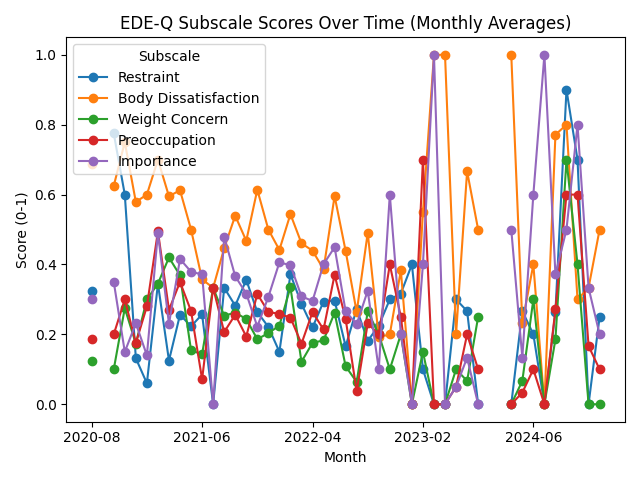

Data behind this chart, as committed beside it:
month, Restraint, Body Dissatisfaction, Weight Concern, Preoccupation, Importance
2020-08, 0.325, 0.6875, 0.125, 0.1875, 0.3
2020-09, , , , , 
2020-10, 0.775, 0.625, 0.1, 0.2, 0.35
2020-11, 0.6, 0.75, 0.275, 0.3, 0.15
2020-12, 0.1316, 0.5789, 0.1737, 0.1753, 0.2316
2021-01, 0.06, 0.6, 0.3, 0.28, 0.14
2021-02, 0.345, 0.7, 0.345, 0.495, 0.49
2021-03, 0.125, 0.595, 0.42, 0.27, 0.23
2021-04, 0.2562, 0.6125, 0.3688, 0.35, 0.4156
2021-05, 0.2229, 0.5, 0.1542, 0.2667, 0.3792
2021-06, 0.2571, 0.3571, 0.1429, 0.07143, 0.3714
2021-07, 0.0, 0.3333, 0.3333, 0.3333, 0.0
2021-08, 0.3333, 0.4467, 0.2533, 0.2067, 0.48
2021-09, 0.2822, 0.5394, 0.2622, 0.2561, 0.3661
2021-10, 0.3562, 0.4677, 0.2438, 0.1938, 0.3169
2021-11, 0.2639, 0.6139, 0.1861, 0.3156, 0.2222
2021-12, 0.2214, 0.5, 0.2036, 0.2643, 0.3071
2022-01, 0.15, 0.4417, 0.225, 0.2583, 0.4058
2022-02, 0.372, 0.544, 0.335, 0.248, 0.398
2022-03, 0.2875, 0.4607, 0.1214, 0.1732, 0.3089
2022-04, 0.2197, 0.4394, 0.1758, 0.2636, 0.2955
2022-05, 0.2938, 0.3862, 0.1827, 0.2141, 0.4008
2022-06, 0.2969, 0.5959, 0.2621, 0.3703, 0.4493
2022-07, 0.1657, 0.4386, 0.1086, 0.2438, 0.2657
2022-08, 0.2727, 0.2636, 0.06364, 0.03727, 0.2291
2022-09, 0.1812, 0.4906, 0.2656, 0.2312, 0.325
2022-10, 0.225, 0.1917, 0.2, 0.2, 0.1
2022-11, 0.3, 0.2, 0.1, 0.4, 0.6
2022-12, 0.3167, 0.3833, 0.2, 0.25, 0.2
2023-01, 0.4, 0.0, 0.0, 0.0, 0.0
2023-02, 0.1, 0.55, 0.15, 0.7, 0.4
2023-03, 0.0, 1.0, 0.0, 0.0, 1.0
2023-04, 0.0, 1.0, 0.0, 0.0, 0.0
2023-05, 0.3, 0.2, 0.1, 0.05, 0.05
2023-06, 0.2667, 0.6667, 0.06667, 0.2, 0.1333
2023-08, 0.0, 0.5, 0.25, 0.1, 0.0
2023-09, , , , , 
2024-03, , , , , 
2024-04, 0.0, 1.0, 0.0, 0.0, 0.5
2024-05, 0.2667, 0.2333, 0.06667, 0.03333, 0.1333
2024-06, 0.2, 0.4, 0.3, 0.1, 0.6
2024-07, 0.0, 0.0, 0.0, 0.0, 1.0
2024-08, 0.2643, 0.7714, 0.1857, 0.2714, 0.3714
2024-12, 0.9, 0.8, 0.7, 0.6, 0.5
2025-03, 0.7, 0.3, 0.4, 0.6, 0.8
2025-05, 0.0, 0.3333, 0.0, 0.1667, 0.3333
2025-06, 0.25, 0.5, 0.0, 0.1, 0.2
